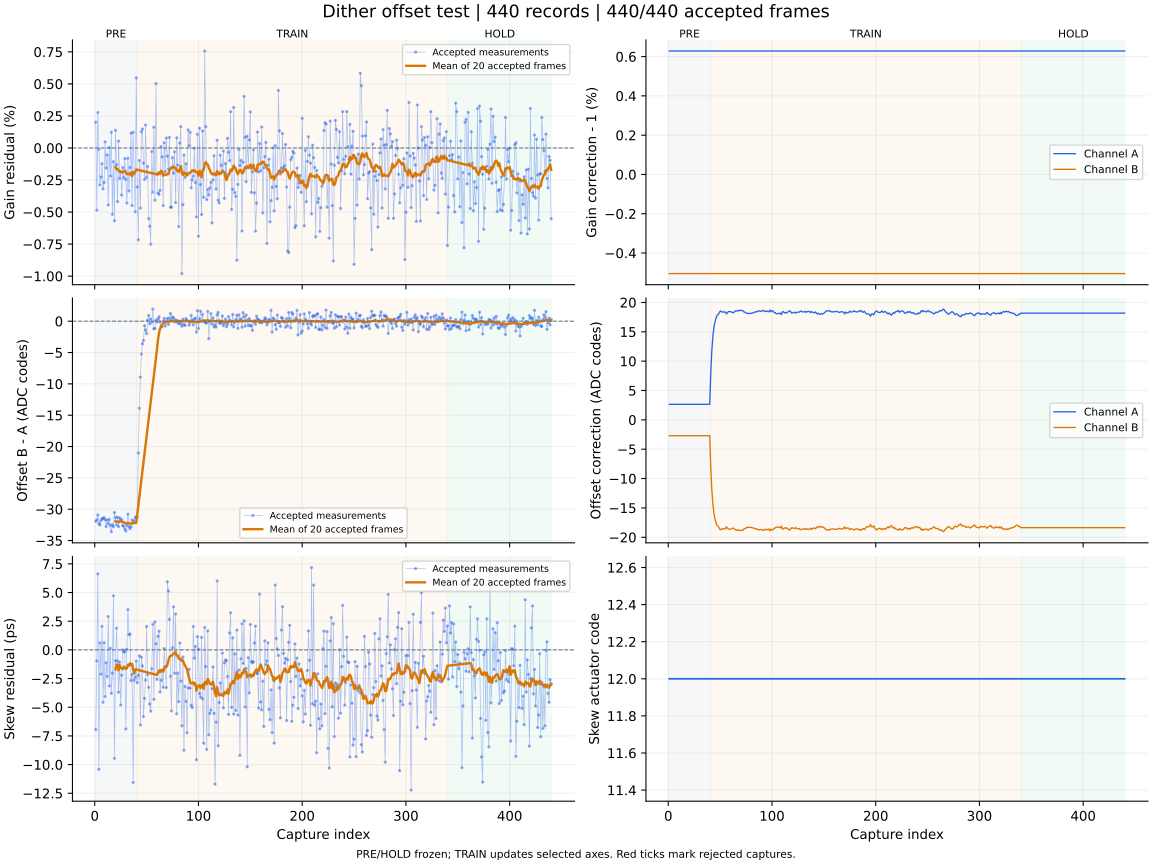

The file beside this chart, header and first rows:
capture, iteration, status, gain_error_ppm, offset_error_codes, skew_error_ps, gain_corr_a, gain_corr_b, offset_a_codes, offset_b_codes, actuator_code, skew_action, skew_step_codes, batch_used, batch_frames, batch_skew_ps, clipped_samples, n0, rotation, alignment_margin, phase, attempt
1, 700, ok, 2017, -31.93, -6.95, 1.006, 0.995, 2.643, -2.705, 12, none, 0, 0, 0, , 0, -1, 0, 1087, pre, 0
2, 701, ok, -4853, -31.68, -0.96, 1.006, 0.995, 2.643, -2.705, 12, none, 0, 0, 0, , 0, -1, 0, 1081, pre, 1
3, 702, ok, 2769, -30.91, 6.62, 1.006, 0.995, 2.643, -2.705, 12, none, 0, 0, 0, , 0, -1, 0, 1139, pre, 2
4, 703, ok, -99.0, -32.29, -10.42, 1.006, 0.995, 2.643, -2.705, 12, none, 0, 0, 0, , 0, -1, 0, 1056, pre, 3
5, 704, ok, -2887, -32.52, 0.61, 1.006, 0.995, 2.643, -2.705, 12, none, 0, 0, 0, , 0, -1, 0, 1081, pre, 4
6, 705, ok, -2265, -31.83, -2.12, 1.006, 0.995, 2.643, -2.705, 12, none, 0, 0, 0, , 0, -1, 0, 1161, pre, 5
7, 706, ok, -1234, -31.51, 2.05, 1.006, 0.995, 2.643, -2.705, 12, none, 0, 0, 0, , 0, -1, 0, 1028, pre, 6
8, 707, ok, -3190, -31.5, -4.57, 1.006, 0.995, 2.643, -2.705, 12, none, 0, 0, 0, , 0, -1, 0, 1178, pre, 7
9, 708, ok, -2700, -31.34, 0.62, 1.006, 0.995, 2.643, -2.705, 12, none, 0, 0, 0, , 0, -1, 0, 1089, pre, 8
10, 709, ok, 480.0, -31.69, -4.07, 1.006, 0.995, 2.643, -2.705, 12, none, 0, 0, 0, , 0, -1, 0, 1038, pre, 9
11, 710, ok, -1574, -32.77, -1.13, 1.006, 0.995, 2.643, -2.705, 12, none, 0, 0, 0, , 0, -1, 0, 1190, pre, 10
12, 711, ok, -540.0, -31.7, -2.31, 1.006, 0.995, 2.643, -2.705, 12, none, 0, 0, 0, , 0, -1, 0, 968.6, pre, 11
13, 712, ok, -4452, -32.31, 2.91, 1.006, 0.995, 2.643, -2.705, 12, none, 0, 0, 0, , 0, -1, 0, 1039, pre, 12
14, 713, ok, 26.0, -31.63, -3.15, 1.006, 0.995, 2.643, -2.705, 12, none, 0, 0, 0, , 0, -1, 0, 982.8, pre, 13
15, 714, ok, -2195, -32.6, 0.14, 1.006, 0.995, 2.643, -2.705, 12, none, 0, 0, 0, , 0, -1, 0, 1006, pre, 14
16, 715, ok, 1232, -33.59, -3.79, 1.006, 0.995, 2.643, -2.705, 12, none, 0, 0, 0, , 0, -1, 0, 1209, pre, 15
17, 716, ok, -5177, -32.47, -2.02, 1.006, 0.995, 2.643, -2.705, 12, none, 0, 0, 0, , 0, -1, 0, 1129, pre, 16
18, 717, ok, -1070, -32.79, 4.72, 1.006, 0.995, 2.643, -2.705, 12, none, 0, 0, 0, , 0, -1, 0, 1065, pre, 17
19, 718, ok, -5683, -30.51, -9.46, 1.006, 0.995, 2.643, -2.705, 12, none, 0, 0, 0, , 0, -1, 0, 1073, pre, 18
20, 719, ok, 1383, -31.35, -0.95, 1.006, 0.995, 2.643, -2.705, 12, measure-only, 0, 20, 20, -1.71, 0, -1, 0, 1113, pre, 19
21, 720, ok, -1299, -32.51, 1.89, 1.006, 0.995, 2.643, -2.705, 12, none, 0, 0, 0, , 0, -1, 0, 1075, pre, 20
22, 721, ok, -4179, -31.28, -0.96, 1.006, 0.995, 2.643, -2.705, 12, none, 0, 0, 0, , 0, -1, 0, 1081, pre, 21
23, 722, ok, 540.0, -32.78, -3.69, 1.006, 0.995, 2.643, -2.705, 12, none, 0, 0, 0, , 0, -1, 0, 1072, pre, 22
24, 723, ok, -2370, -31.38, -1.07, 1.006, 0.995, 2.643, -2.705, 12, none, 0, 0, 0, , 0, -1, 0, 1160, pre, 23
25, 724, ok, -1889, -31.84, -4.8, 1.006, 0.995, 2.643, -2.705, 12, none, 0, 0, 0, , 0, -1, 0, 973.4, pre, 24
26, 725, ok, -3678, -31.64, -2.21, 1.006, 0.995, 2.643, -2.705, 12, none, 0, 0, 0, , 0, -1, 0, 966.6, pre, 25
27, 726, ok, -1536, -32.58, 0.01, 1.006, 0.995, 2.643, -2.705, 12, none, 0, 0, 0, , 0, -1, 0, 1091, pre, 26
28, 727, ok, -2326, -32.73, -0.19, 1.006, 0.995, 2.643, -2.705, 12, none, 0, 0, 0, , 0, -1, 0, 946.3, pre, 27
29, 728, ok, -825.0, -33.17, -0.16, 1.006, 0.995, 2.643, -2.705, 12, none, 0, 0, 0, , 0, -1, 0, 1143, pre, 28
30, 729, ok, -2452, -33.48, -6.89, 1.006, 0.995, 2.643, -2.705, 12, none, 0, 0, 0, , 0, -1, 0, 1032, pre, 29
31, 730, ok, -4296, -32.56, 0.05, 1.006, 0.995, 2.643, -2.705, 12, none, 0, 0, 0, , 0, -1, 0, 1103, pre, 30
32, 731, ok, -804.0, -30.79, 3.51, 1.006, 0.995, 2.643, -2.705, 12, none, 0, 0, 0, , 0, -1, 0, 1113, pre, 31
33, 732, ok, -3352, -32.77, 1.32, 1.006, 0.995, 2.643, -2.705, 12, none, 0, 0, 0, , 0, -1, 0, 1102, pre, 32
34, 733, ok, -1527, -33.12, 1.39, 1.006, 0.995, 2.643, -2.705, 12, none, 0, 0, 0, , 0, -1, 0, 1005, pre, 33
35, 734, ok, 1157, -32.82, -2.68, 1.006, 0.995, 2.643, -2.705, 12, none, 0, 0, 0, , 0, -1, 0, 1044, pre, 34
36, 735, ok, -4494, -31.72, -2.14, 1.006, 0.995, 2.643, -2.705, 12, none, 0, 0, 0, , 0, -1, 0, 1112, pre, 35
37, 736, ok, 1221, -32.26, -11.56, 1.006, 0.995, 2.643, -2.705, 12, none, 0, 0, 0, , 0, -1, 0, 1019, pre, 36
38, 737, ok, -2008, -31.89, -2.64, 1.006, 0.995, 2.643, -2.705, 12, none, 0, 0, 0, , 0, -1, 0, 1113, pre, 37
39, 738, ok, -4984, -31.37, -2.39, 1.006, 0.995, 2.643, -2.705, 12, none, 0, 0, 0, , 0, -1, 0, 1081, pre, 38
40, 739, ok, 5466, -31.16, -0.98, 1.006, 0.995, 2.643, -2.705, 12, measure-only, 0, 20, 20, -1.71, 0, -1, 0, 1093, pre, 39
41, 740, ok, -3043, -31.31, -2.86, 1.006, 0.995, 8.096, -8.204, 12, none, 0, 0, 0, , 0, -1, 0, 1013, train, 0
42, 741, ok, -7172, -21.03, -2.22, 1.006, 0.995, 11.77, -11.89, 12, none, 0, 0, 0, , 0, -1, 0, 980.2, train, 1
43, 742, ok, -974.0, -13.89, -0.52, 1.006, 0.995, 14.18, -14.33, 12, none, 0, 0, 0, , 0, -1, 0, 1128, train, 2
44, 743, ok, -4694, -8.93, -6.54, 1.006, 0.995, 15.74, -15.9, 12, none, 0, 0, 0, , 0, -1, 0, 1052, train, 3
45, 744, ok, 1266, -5.246, -0.63, 1.006, 0.995, 16.65, -16.82, 12, none, 0, 0, 0, , 0, -1, 0, 1125, train, 4
46, 745, ok, 1484, -3.593, -1.4, 1.006, 0.995, 17.28, -17.45, 12, none, 0, 0, 0, , 0, -1, 0, 1206, train, 5
47, 746, ok, -1175, -3.069, -5.82, 1.006, 0.995, 17.81, -17.99, 12, none, 0, 0, 0, , 0, -1, 0, 1141, train, 6
48, 747, ok, -2458, -0.703, -4.23, 1.006, 0.995, 17.93, -18.12, 12, none, 0, 0, 0, , 0, -1, 0, 939.4, train, 7
49, 748, ok, 1797, -1.423, -2.64, 1.006, 0.995, 18.18, -18.37, 12, none, 0, 0, 0, , 0, -1, 0, 1126, train, 8
50, 749, ok, -2303, -1.982, 2.04, 1.006, 0.995, 18.52, -18.71, 12, none, 0, 0, 0, , 0, -1, 0, 1044, train, 9
51, 750, ok, -1446, 0.158, -2.15, 1.006, 0.995, 18.5, -18.69, 12, none, 0, 0, 0, , 0, -1, 0, 1080, train, 10
52, 751, ok, -5514, 0.923, -3.27, 1.006, 0.995, 18.34, -18.53, 12, none, 0, 0, 0, , 0, -1, 0, 946.3, train, 11
53, 752, ok, -6109, -0.42, -4.72, 1.006, 0.995, 18.41, -18.6, 12, none, 0, 0, 0, , 0, -1, 0, 1034, train, 12
54, 753, ok, -7511, 0.359, -5.34, 1.006, 0.995, 18.35, -18.54, 12, none, 0, 0, 0, , 0, -1, 0, 1087, train, 13
55, 754, ok, -276.0, -0.169, -1.65, 1.006, 0.995, 18.38, -18.57, 12, none, 0, 0, 0, , 0, -1, 0, 1135, train, 14
56, 755, ok, -3448, 1.93, 2.23, 1.006, 0.995, 18.04, -18.23, 12, none, 0, 0, 0, , 0, -1, 0, 1067, train, 15
57, 756, ok, 1621, -1.204, -4.31, 1.006, 0.995, 18.25, -18.44, 12, none, 0, 0, 0, , 0, -1, 0, 1073, train, 16
58, 757, ok, -4071, -1.157, 2.44, 1.006, 0.995, 18.45, -18.64, 12, none, 0, 0, 0, , 0, -1, 0, 1138, train, 17
59, 758, ok, 5023, 0.179, 0.53, 1.006, 0.995, 18.42, -18.61, 12, none, 0, 0, 0, , 0, -1, 0, 1173, train, 18
60, 759, ok, -2019, -0.136, -2.57, 1.006, 0.995, 18.44, -18.63, 12, measure-only, 0, 20, 20, -2.18, 0, -1, 0, 998.2, train, 19
... 380 more rows
